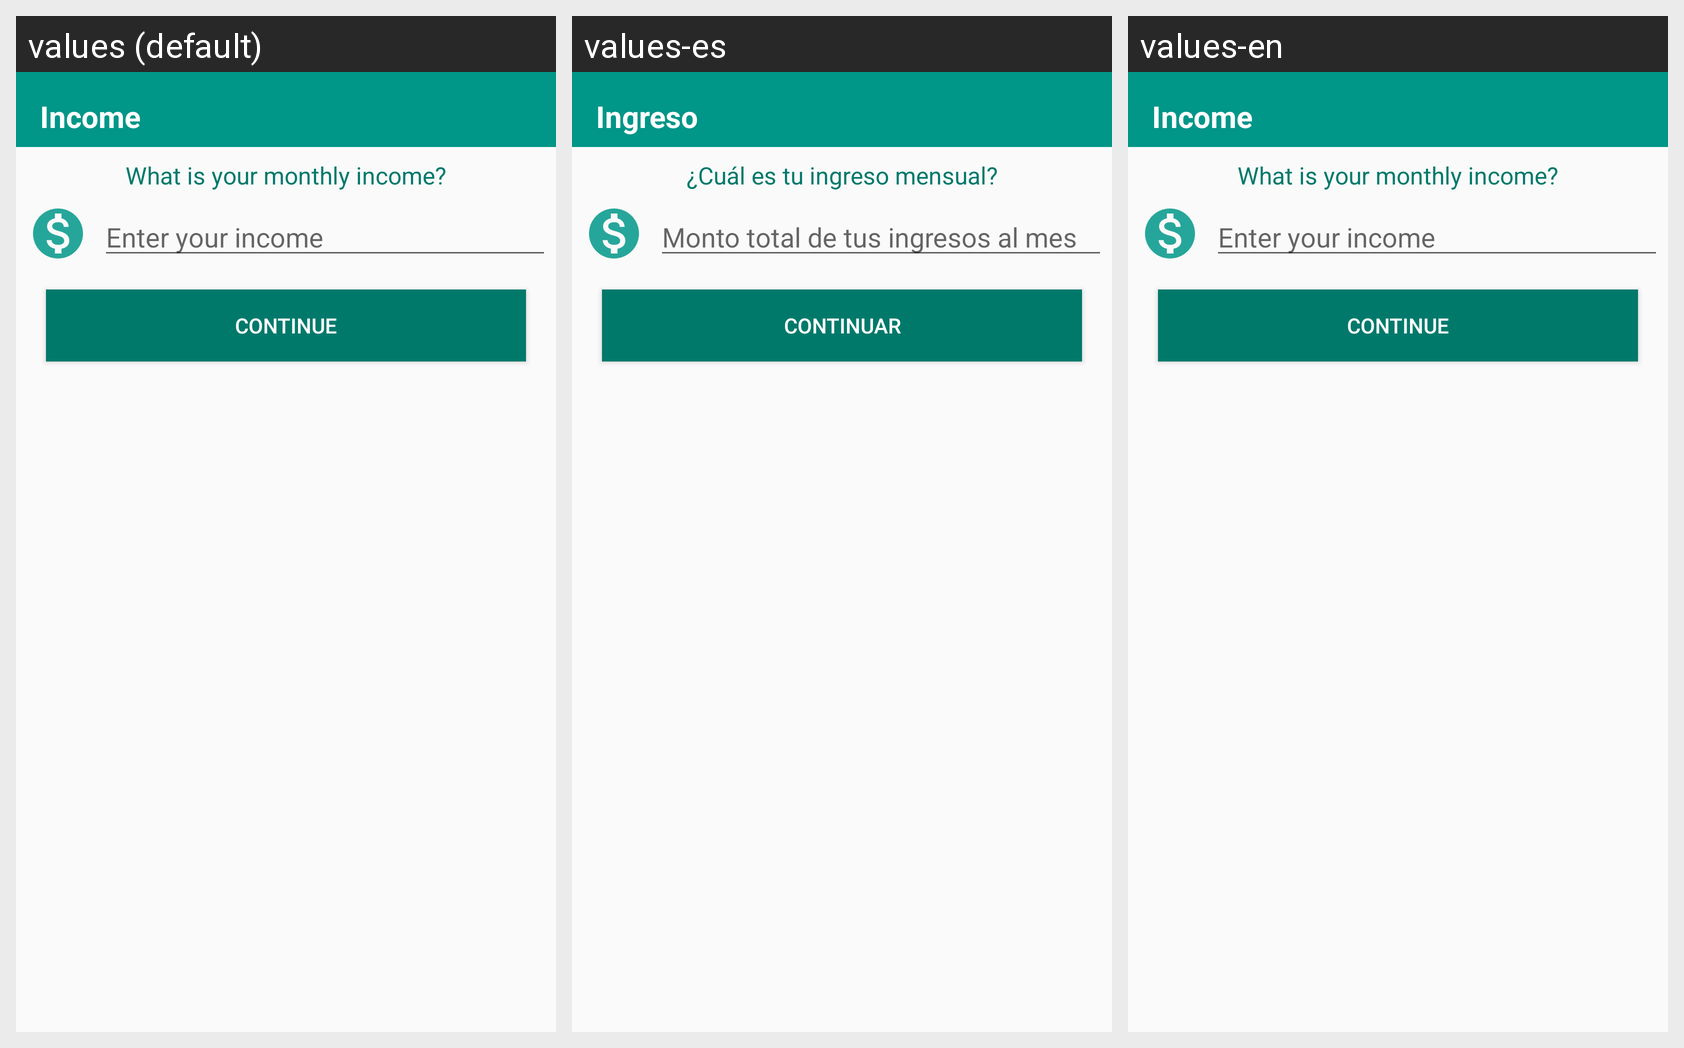

The Android screen above is rendered under several locales of the same app. Produce the string resources it draws, with the default and per-locale values.
Android screen res/layout/activity_income.xml rendered under 3 locales, left to right: values (default), values-es, values-en. Device: Nexus 5 (rendered at 1080×1920; each locale shown at half size, 540×960, under a caption strip naming it); theme AppTheme.
Strings drawn on this screen, with the default value and each locale's value (text and hints the layout hard-codes, and strings that could not be matched under every locale, appear in the picture but are not listed):

income
  values: Income
  values-es: Ingreso
  values-en: Income

what_is_your_monthly_income
  values: What is your monthly income?
  values-es: ¿Cuál es tu ingreso mensual?
  values-en: What is your monthly income?

enter_your_income
  values: Enter your income
  values-es: Monto total de tus ingresos al mes
  values-en: Enter your income

text_continue
  values: CONTINUE
  values-es: Continuar
  values-en: CONTINUE
